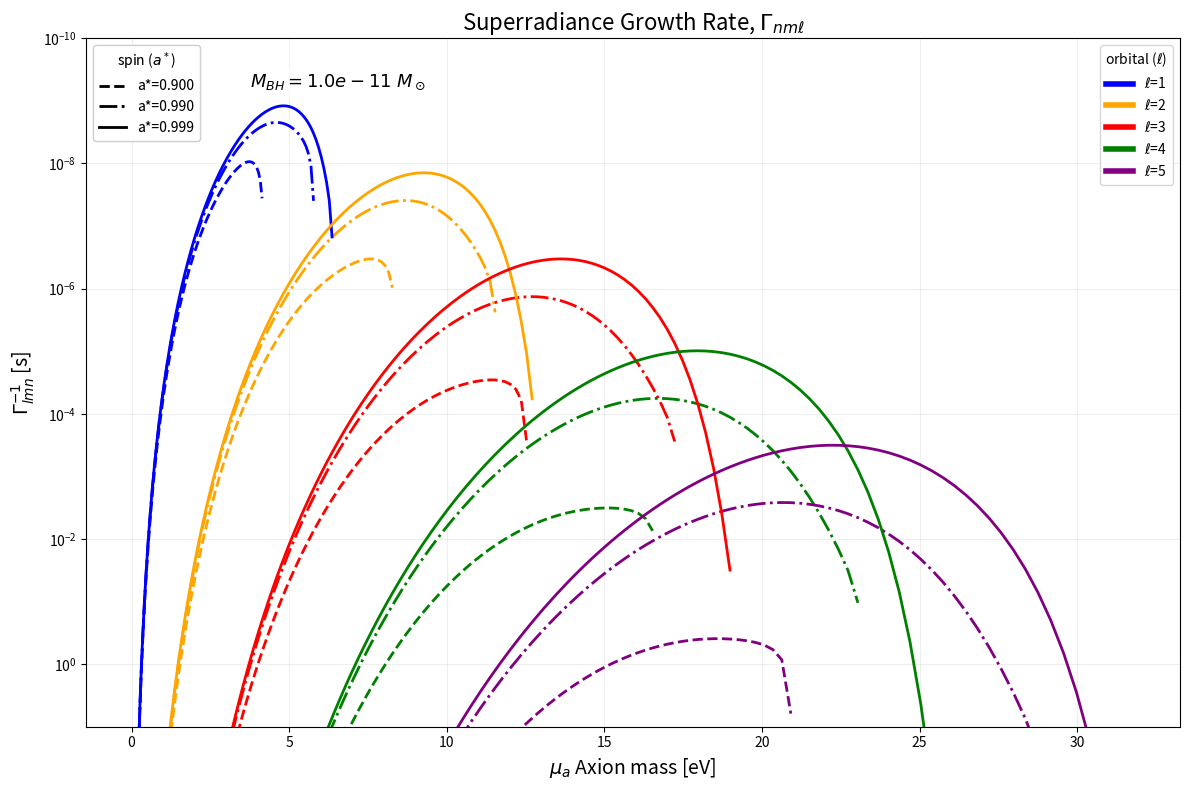

The matplotlib source for this figure:
import math
import numpy as np
import matplotlib.pyplot as plt
from matplotlib.lines import Line2D
from scipy import constants

SOLAR_MASS = 1.988e30  # [kg]


def calc_clmn(l: int, m, n, a, r_g, mu_a):
    num_1 = (2 ** (4 * l + 4)) * math.factorial(2 * l + n + 1)
    denom_1 = (l + n + 1) ** (2 * l + 4) * math.factorial(n)
    first = num_1 / denom_1

    num_2 = math.factorial(l)
    denom_2 = math.factorial(2 * l) * math.factorial(2 * l + 1)
    second = (num_2 / denom_2) ** 2

    prod = 1.0
    r_plus = calc_r_plus(r_g, a)
    w_plus = calc_w_plus(r_g, a)

    for j in range(1, l + 1):
        term = (j ** 2) * (1 - a ** 2 / r_g ** 2) + 4 * r_plus ** 2 * (m * w_plus - mu_a) ** 2
        prod *= term

    return first * second * prod


def calc_r_plus(r_g, a):
    return r_g + np.sqrt(r_g ** 2 - a ** 2)


def calc_w_plus(r_g, a):
    first = 1 / (2 * r_g)
    num = a / r_g
    denom = 1 + np.sqrt(1 - (a / r_g) ** 2)
    second = num / denom
    return first * second


def calc_alpha(mu_a, r_g):
    return mu_a * r_g

def calc_gamma(l, m, n, a, r_g, mu_a):
    alpha = calc_alpha(mu_a, r_g)
    r_plus = calc_r_plus(r_g, a)
    w_plus = calc_w_plus(r_g, a)
    C_lmn = calc_clmn(l, m, n, a, r_g, mu_a)
    return 2 * mu_a * alpha ** (4 * l + 4) * r_plus * (m * w_plus - mu_a) * C_lmn


def compute_superradiance_data(blackholemass: float):
    """Compute arrays for plotting superradiance growth rates."""
    l_values = [1, 2, 3, 4, 5]
    spins = [0.90, 0.99, 0.999]
    alpha_vals = np.logspace(-2, 1, 500)

    # --- Convert BH mass ---
    m_bh_J = blackholemass * SOLAR_MASS * constants.c ** 2       # [J]
    m_bh_ev = m_bh_J / constants.e                               # [eV]
    G_N = 6.708e-57                                              # [eV^-2]
    r_g = G_N * m_bh_ev                                          # [eV^-1]
    r_g_SI = constants.G * blackholemass * SOLAR_MASS / (constants.c)**2     # [m]

    # --- Print physical parameters in table format ---
    print("\n" + "="*65)
    print(f"{'BLACK HOLE PARAMETERS':^65}")
    print("="*65)
    print(f"{'Quantity':<30}{'Symbol':<10}{'Value':>25}")
    print("-"*65)
    print(f"{'Black hole mass':<30}{'M_BH':<10}{blackholemass:>12.3e}  [M☉]")
    print(f"{'':<30}{'':<10}{m_bh_ev:>12.3e}  [eV]")
    print("-"*65)
    print(f"{'Gravitational radius':<30}{'r_g':<10}{r_g:>12.3e}  [eV⁻¹]")
    print(f"{'':<30}{'':<10}{r_g_SI:>12.3e}  [m]")
    print("="*65 + "\n")

    data = []
    for a_star in spins:
        a = a_star * r_g
        omega_plus = calc_w_plus(r_g, a)

        for l in l_values:
            m = l
            n = l + 1

            mu_vals, gamma_si, gamma_rg = [], [], []

            for alpha in alpha_vals:
                mu_a = alpha / r_g
                if m * omega_plus > mu_a:
                    try:
                        # Gamma is in units of [eV] (rate in natural units)
                        gamma = calc_gamma(l, m, n, a, r_g, mu_a) # [eV]
                        if gamma > 0 and np.isfinite(gamma):
                            gamma_si.append((1 / gamma) * 2.086e-23 * 3.154e7)  # [seconds]
                            gamma_rg.append(gamma * r_g) # [dimensionless]
                            mu_vals.append(mu_a) # [eV]
                    except (OverflowError, ValueError, ZeroDivisionError):
                        pass

            data.append({
                "l": l,
                "a_star": a_star,
                "mu_vals": np.array(mu_vals),
                "gamma_si": np.array(gamma_si),
                "gamma_rg": np.array(gamma_rg),
                "r_g": r_g,
                "bh_mass": blackholemass,
            })
 
    return data



def plot_superradiance_data(data):
    """Plot the superradiance rates with dual y-axes and BH mass annotation."""
    fig, ax1 = plt.subplots(figsize=(12, 8))

    # Extract BH mass (solar masses) and gravitational radius
    bh_mass = data[0]["bh_mass"]
    r_g = data[0]["r_g"]

    # Plotting style
    colors = ['blue', 'orange', 'red', 'green', 'purple']
    linestyles = ["--", "-.", "-"]

    l_values = sorted(list({d["l"] for d in data}))
    spins = sorted(list({d["a_star"] for d in data}))

    # --- Plot data ---
    for d in data:
        l_idx = l_values.index(d["l"])
        spin_idx = spins.index(d["a_star"])

        # Plot Gamma^{-1} [years] on the left axis
        ax1.semilogy(d["mu_vals"], d["gamma_si"],
                     color=colors[l_idx % len(colors)],
                     linestyle=linestyles[spin_idx % len(linestyles)],
                     linewidth=2)

    # --- Axis configuration ---
    ax1.set_xlabel(r'$\mu_a$ Axion mass [eV]', fontsize=14)
    ax1.set_ylabel(r'$\Gamma_{lmn}^{-1}$ [s]', fontsize=14)
    #ax2.set_ylabel(r'$\Gamma_{lmn} r_g$', fontsize=14)

    # Invert the left y-axis (so longer timescales are higher)
    ax1.set_yscale('log')
    #ax2.set_yscale('log')
    ax1.invert_yaxis()

    # Set desired limits on left axis
    ax1.set_ylim(1e1, 1e-10)

    # Compute matching limits for the right axis
    year_to_ev_inv = 1 / 2.086e-23  # conversion from years to eV^-1
    y1_min, y1_max = ax1.get_ylim()
    y2_min = (2.086e-23 * r_g) / y1_max
    y2_max = (2.086e-23 * r_g) / y1_min
    #ax2.set_ylim(y2_max, y2_min)

    # --- Titles and labels ---
    ax1.set_title(r'Superradiance Growth Rate, $\Gamma_{nm\ell}$', 
                  fontsize=16)
    ax1.grid(True, which="both", ls="-", alpha=0.2)

    # --- Legends ---
    color_handles = [Line2D([0], [0], color=colors[i % len(colors)], lw=4)
                     for i in range(len(l_values))]
    color_labels = [fr"$\ell$={l}" for l in l_values]
    legend1 = ax1.legend(color_handles, color_labels,
                         title=r'orbital ($\ell$)',
                         loc='upper right', frameon=True)

    style_handles = [Line2D([0], [0], color='black', lw=2,
                            linestyle=linestyles[i % len(linestyles)])
                     for i in range(len(spins))]
    style_labels = [f"a*={a_star:.3f}" for a_star in spins]
    legend2 = ax1.legend(style_handles, style_labels,
                         title=r'spin ($a^*$)',
                         loc='upper left', frameon=True)

    ax1.add_artist(legend1)
    ax1.add_artist(legend2)

    # --- Annotate BH mass on the plot ---
    ax1.text(0.15, 0.95,
        fr"$M_{{BH}} = {bh_mass:.1e}\ M_\odot$",
        transform=ax1.transAxes,
        fontsize=13,
        verticalalignment='top',
        bbox=dict(boxstyle='round', facecolor='white', alpha=0.7, edgecolor='none')
    )

    # --- Save the figure ---
    filename = f"SuperradianceRates_{int(bh_mass)}.png"
    plt.tight_layout()
    plt.savefig(filename, bbox_inches='tight', dpi=300)
    print(f"\n✅ Figure saved as '{filename}' in the current directory.\n")

    plt.show()



def main():
    blackholemass = 1e-11  # [solar masses]
    data = compute_superradiance_data(blackholemass)
    plot_superradiance_data(data)


if __name__ == "__main__":
    main()
